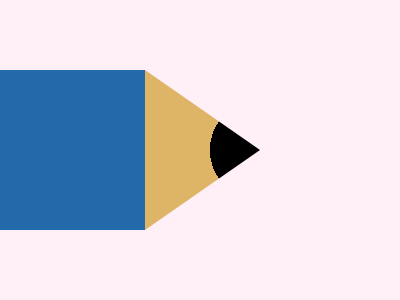

Recreate this image using only HTML and CSS.

<!DOCTYPE html>
<html>

<head>
    <meta charset='utf-8'>
    <meta http-equiv='X-UA-Compatible' content='IE=edge'>
    <title>CSS Battle Daily Target Solution - March 7, 2025</title>
    <meta name='viewport' content='width=device-width, initial-scale=1'>
    <style>
        * {
            margin: 0;
            padding: 0;
        }

        body {
            min-height: 100vh;
            background: radial-gradient(#226AA9, #DEB467);
            display: flex;
            justify-content: center;
            align-items: center;
        }

        .wrapper {
            height: 300px;
            width: 400px;
            background: #FFEFF7;
            position: relative;
            overflow: hidden;

            * {
                position: absolute;
                height: 160px;
                width: 230px;
            }
        }

        .container {
            position: absolute;
            background: #FFEFF7;
            margin: 70px 35px 70px 145px;
            box-shadow: -212q 0#226AA9;
        }

        a {
            background: radial-gradient(1q, #000 53q, #DEB467);
            clip-path: polygon(0 0, 0%100%, 50%50%)
        }
    </style>
</head>

<body>
    <div class="wrapper">
        <div class="container">
            <a></a>
        </div>
    </div>
</body>

</html>
